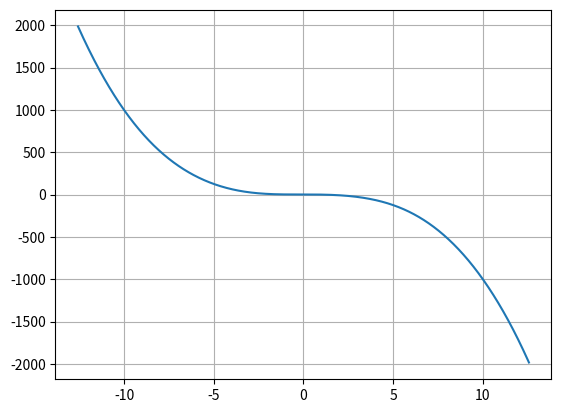

Write the Python code that produced this figure.
import numpy as np
import matplotlib.pyplot as plt
from math import pi
"""
Objectifs :
"""

def f(x):
    return np.cos(x)-x**3

def derivate_f(x):
    return -np.sin(x)-2*x**2

def Newton_method(x0,epsilon=10**(-3),max_iter=1000):
    xn= x0
    for n in range(0,max_iter):
        fxn = f(xn)
        if abs(fxn) < epsilon:
            print('Found solution after',n,'iterations.')
            return xn
        Dfxn = derivate_f(xn)
        if Dfxn == 0:
            print('Zero derivative. No solution found.')
            return None
        xn = xn - fxn/Dfxn
    print('Exceeded maximum iterations. No solution found.')
    return None

def visu():
    x = np.linspace(-4*pi,4*pi,1000)
    y = f(x)
    plt.figure()
    plt.grid()
    plt.plot(x,y)
    plt.show()

if __name__=="__main__":
    x_init = -0.5
    visu()
    x = Newton_method(x_init,epsilon=10**(-3))
    print(f"x={x}")


